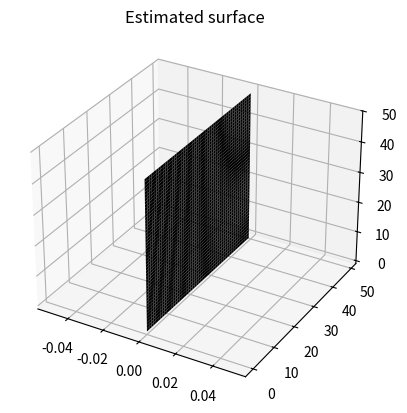

Generate this figure with matplotlib:
import numpy as np
import matplotlib.pyplot as plt
from matplotlib import cm
from matplotlib.colors import Normalize
from mpl_toolkits.mplot3d import Axes3D


def displayOutput(albedo, height):
    hgt, wid = height.shape
    X,Y = np.meshgrid(np.arange(wid), np.arange(hgt))
    H = np.flipud(np.fliplr(height))
    A = np.flipud(np.fliplr(albedo))

    plt.figure()
    ax = plt.axes(projection='3d')

    min = 0.0
    max = 1.0

    scalarMap = cm.ScalarMappable(norm=Normalize(vmin=min, vmax=max), cmap='gray')
    A_colored = scalarMap.to_rgba(A)
    surf = ax.plot_surface(H, X, Y, facecolors=A_colored, linewidth=0)

    plt.title('Estimated surface')
    plt.show(block=False)


if __name__ == '__main__':
    displayOutput(np.zeros((50, 50)), np.zeros((50, 50)))
